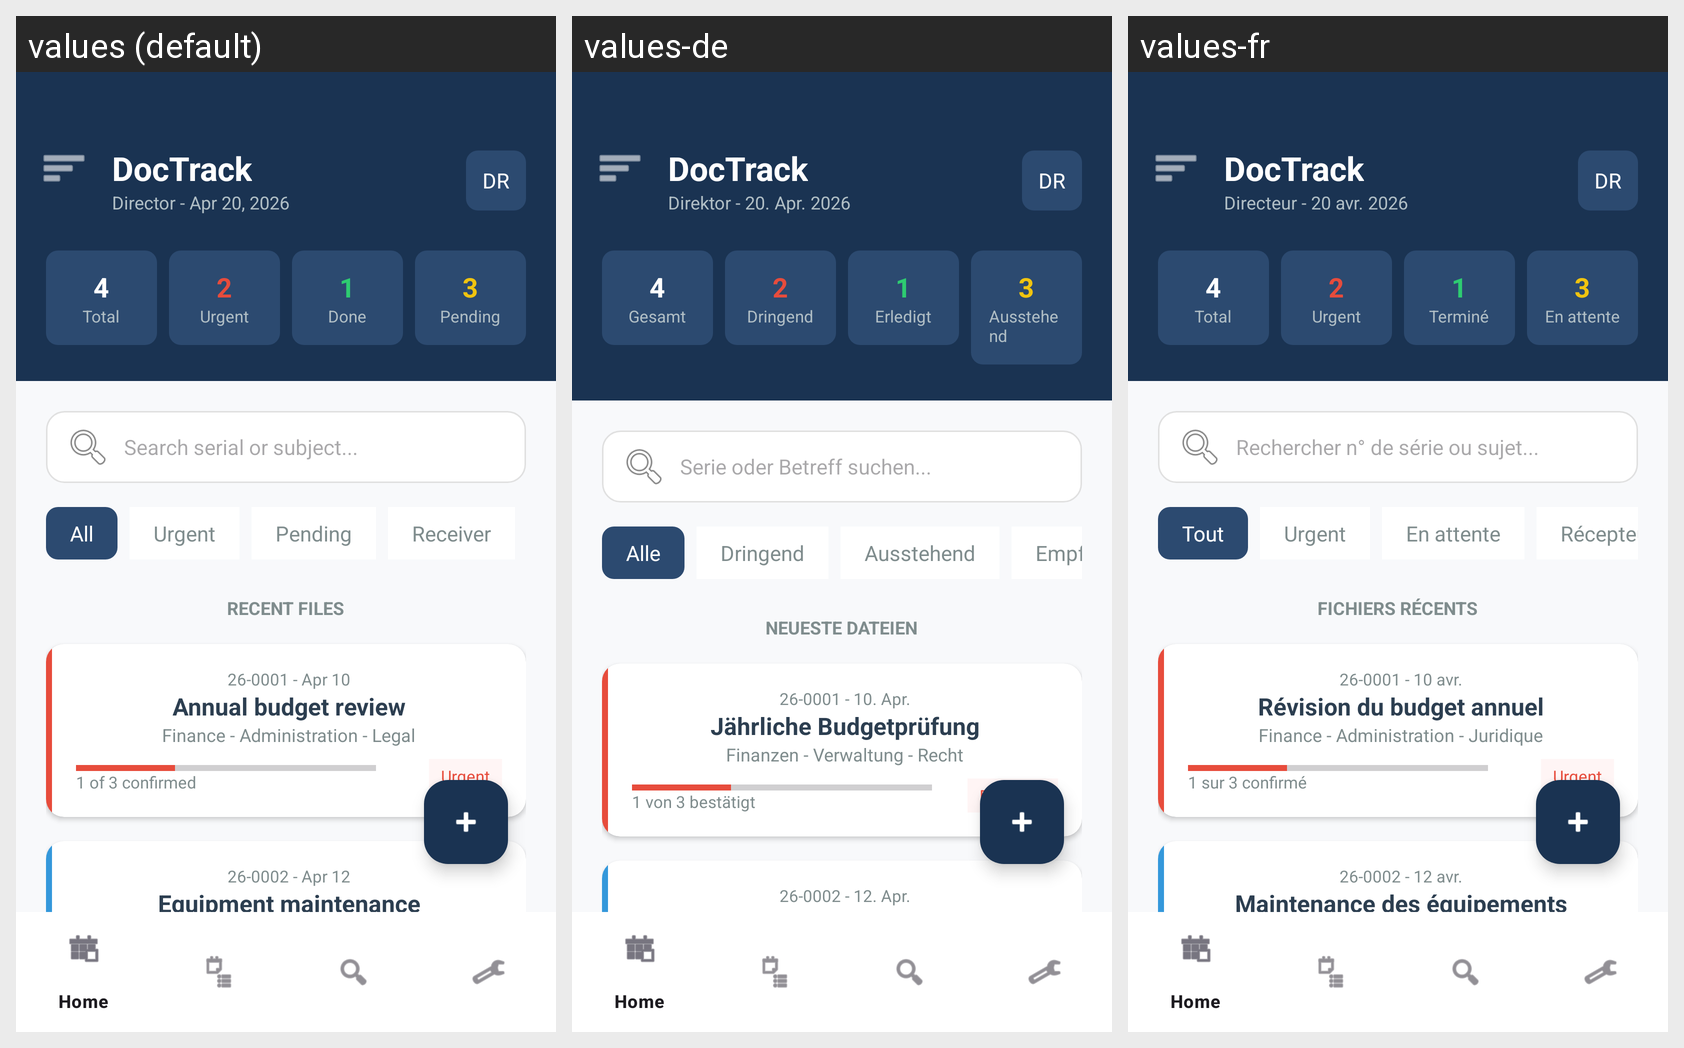

For this localized Android screen grid, give each drawn string resource with its value in every locale shown.
Android screen res/layout/activity_main.xml rendered under 3 locales, left to right: values (default), values-de, values-fr. Device: Nexus 5 (rendered at 1080×1920; each locale shown at half size, 540×960, under a caption strip naming it); theme Theme.FillTracking2.
Other locales in the repository, not shown: values-ar, values-en, values-es.
Strings drawn on this screen, with the default value and each locale's value (text and hints the layout hard-codes, and strings that could not be matched under every locale, appear in the picture but are not listed):

doc_track
  values: DocTrack
  values-de: DocTrack
  values-fr: DocTrack

user_info
  values: Director - Apr 20, 2026
  values-de: Direktor - 20. Apr. 2026
  values-fr: Directeur - 20 avr. 2026

user_initials
  values: DR
  values-de: DR
  values-fr: DR

total
  values: Total
  values-de: Gesamt
  values-fr: Total

urgent
  values: Urgent
  values-de: Dringend
  values-fr: Urgent

done
  values: Done
  values-de: Erledigt
  values-fr: Terminé

pending
  values: Pending
  values-de: Ausstehend
  values-fr: En attente

search_hint
  values: Search serial or subject...
  values-de: Serie oder Betreff suchen...
  values-fr: Rechercher n° de série ou sujet...

all
  values: All
  values-de: Alle
  values-fr: Tout

receiver
  values: Receiver
  values-de: Empfänger
  values-fr: Récepteur

recent_files
  values: RECENT FILES
  values-de: NEUESTE DATEIEN
  values-fr: FICHIERS RÉCENTS

file_id_1
  values: 26-0001 - Apr 10
  values-de: 26-0001 - 10. Apr.
  values-fr: 26-0001 - 10 avr.

file_title_1
  values: Annual budget review
  values-de: Jährliche Budgetprüfung
  values-fr: Révision du budget annuel

file_sectors_1
  values: Finance - Administration - Legal
  values-de: Finanzen - Verwaltung - Recht
  values-fr: Finance - Administration - Juridique

confirmed_1_of_3
  values: 1 of 3 confirmed
  values-de: 1 von 3 bestätigt
  values-fr: 1 sur 3 confirmé

file_id_2
  values: 26-0002 - Apr 12
  values-de: 26-0002 - 12. Apr.
  values-fr: 26-0002 - 12 avr.
